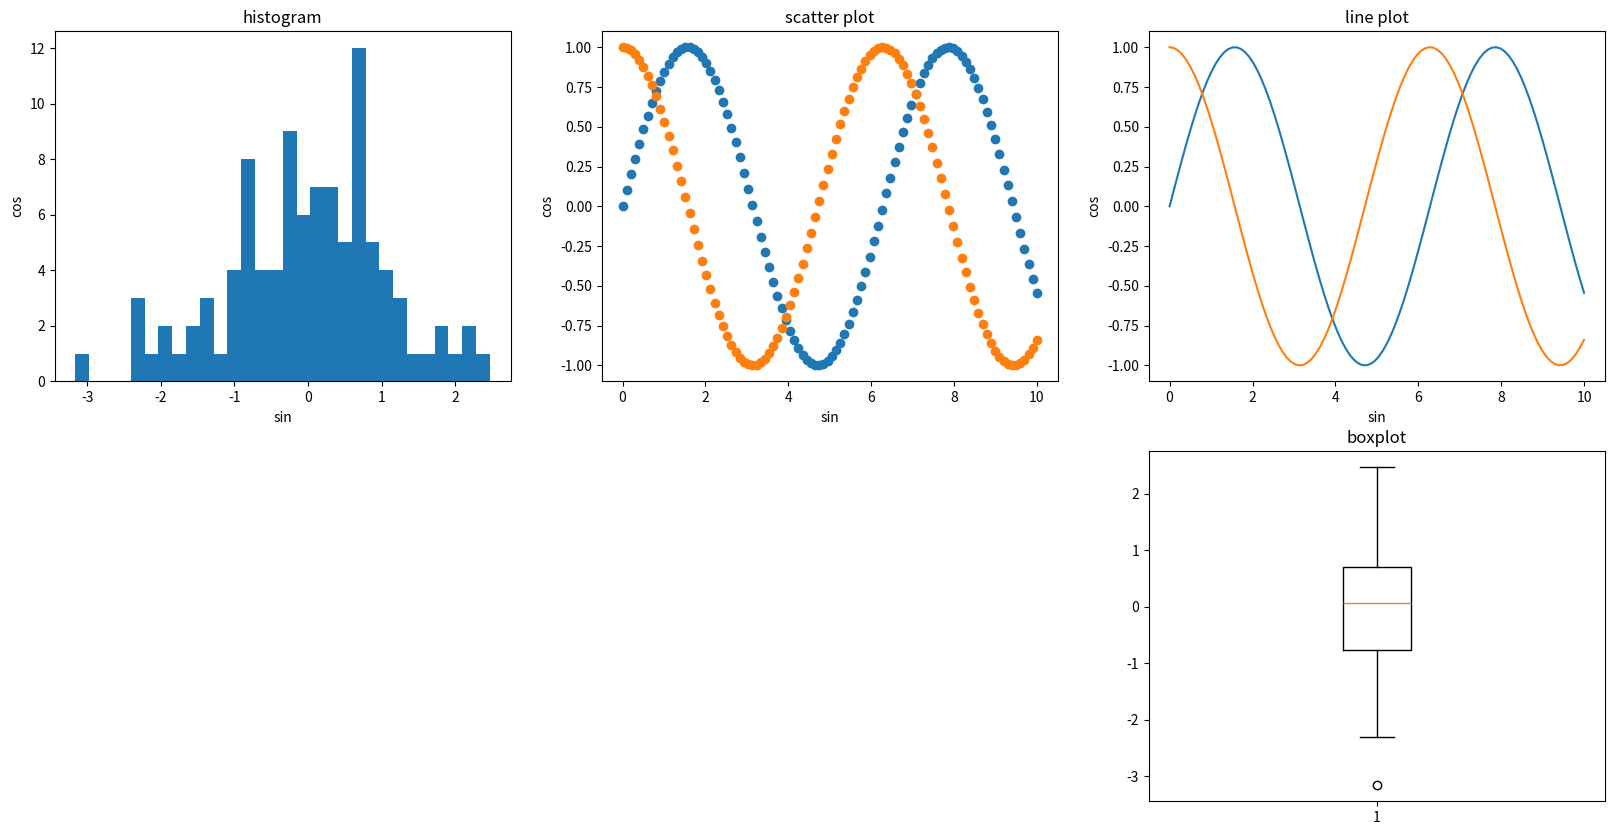

Here is the Python script that generated this plot:
import numpy as np
import matplotlib.pyplot as plt
x=np.linspace(0,10,100)
y=np.sin(x)
y2=np.cos(x)
y3=x**2
fig=plt.figure(figsize=(20,10))
a =fig.add_subplot(2,3,3)
a.plot(x,y)
a.plot(x,y2)
a.set_xlabel('sin')
a.set_ylabel('cos')
a.set_title('line plot')

ax2=fig.add_subplot(2,3,2)
ax2.scatter(x,y,label='sin(x)')
ax2.scatter(x,y2,label='cos(x)')
ax2.set_title('scatter plot')

ax2.set_xlabel('sin')
ax2.set_ylabel('cos')

data = np.random.randn(100)
ax4=fig.add_subplot(2,3,1)
ax4.hist(data,bins=30)

ax4.set_xlabel('sin')
ax4.set_ylabel('cos')

ax4.set_title('histogram')
a5=fig.add_subplot(2,3,6)
a5.boxplot(data)
a5.set_title('boxplot')
plt.show()

